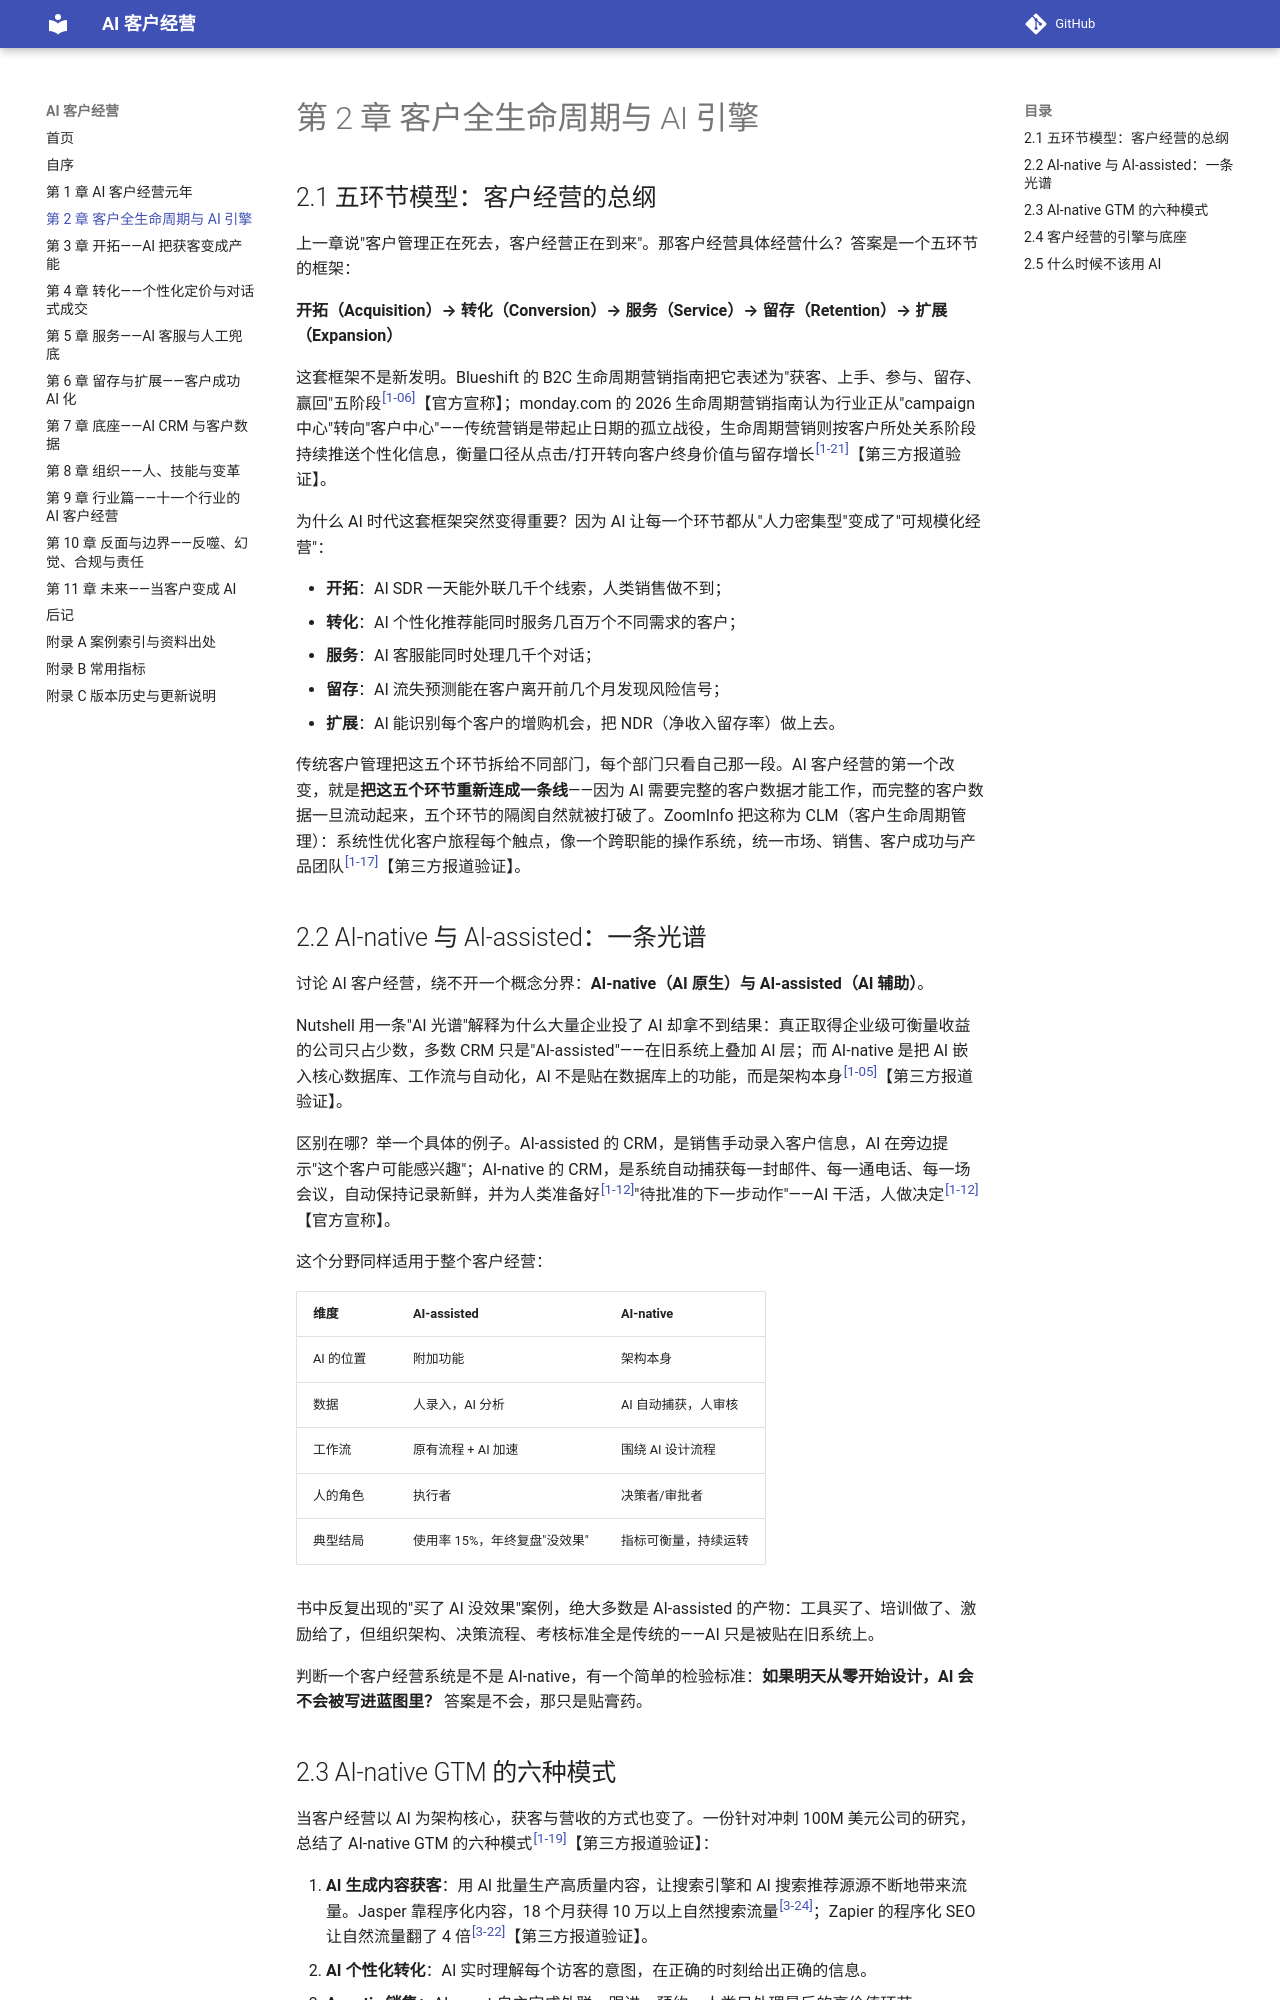

repository: Jweokk/ai-customer-growth-book · page: 02-第2章-客户全生命周期与AI引擎/index.html · generator: mkdocs

# 第 2 章 客户全生命周期与 AI 引擎

## 2.1 五环节模型：客户经营的总纲

上一章说"客户管理正在死去，客户经营正在到来"。那客户经营具体经营什么？答案是一个五环节的框架：

**开拓（Acquisition）→ 转化（Conversion）→ 服务（Service）→ 留存（Retention）→ 扩展（Expansion）**

这套框架不是新发明。Blueshift 的 B2C 生命周期营销指南把它表述为"获客、上手、参与、留存、赢回"五阶段<sup><a href="12-附录A-案例索引与资料出处.md#1-06">[1-06]</a></sup>【官方宣称】；monday.com 的 2026 生命周期营销指南认为行业正从"campaign 中心"转向"客户中心"——传统营销是带起止日期的孤立战役，生命周期营销则按客户所处关系阶段持续推送个性化信息，衡量口径从点击/打开转向客户终身价值与留存增长<sup><a href="12-附录A-案例索引与资料出处.md#1-21">[1-21]</a></sup>【第三方报道验证】。

为什么 AI 时代这套框架突然变得重要？因为 AI 让每一个环节都从"人力密集型"变成了"可规模化经营"：

- **开拓**：AI SDR 一天能外联几千个线索，人类销售做不到；
- **转化**：AI 个性化推荐能同时服务几百万个不同需求的客户；
- **服务**：AI 客服能同时处理几千个对话；
- **留存**：AI 流失预测能在客户离开前几个月发现风险信号；
- **扩展**：AI 能识别每个客户的增购机会，把 NDR（净收入留存率）做上去。

传统客户管理把这五个环节拆给不同部门，每个部门只看自己那一段。AI 客户经营的第一个改变，就是**把这五个环节重新连成一条线**——因为 AI 需要完整的客户数据才能工作，而完整的客户数据一旦流动起来，五个环节的隔阂自然就被打破了。ZoomInfo 把这称为 CLM（客户生命周期管理）：系统性优化客户旅程每个触点，像一个跨职能的操作系统，统一市场、销售、客户成功与产品团队<sup><a href="12-附录A-案例索引与资料出处.md#1-17">[1-17]</a></sup>【第三方报道验证】。

## 2.2 AI-native 与 AI-assisted：一条光谱

讨论 AI 客户经营，绕不开一个概念分界：**AI-native（AI 原生）与 AI-assisted（AI 辅助）**。

Nutshell 用一条"AI 光谱"解释为什么大量企业投了 AI 却拿不到结果：真正取得企业级可衡量收益的公司只占少数，多数 CRM 只是"AI-assisted"——在旧系统上叠加 AI 层；而 AI-native 是把 AI 嵌入核心数据库、工作流与自动化，AI 不是贴在数据库上的功能，而是架构本身<sup><a href="12-附录A-案例索引与资料出处.md#1-05">[1-05]</a></sup>【第三方报道验证】。

区别在哪？举一个具体的例子。AI-assisted 的 CRM，是销售手动录入客户信息，AI 在旁边提示"这个客户可能感兴趣"；AI-native 的 CRM，是系统自动捕获每一封邮件、每一通电话、每一场会议，自动保持记录新鲜，并为人类准备好<sup><a href="12-附录A-案例索引与资料出处.md#1-12">[1-12]</a></sup>"待批准的下一步动作"——AI 干活，人做决定<sup><a href="12-附录A-案例索引与资料出处.md#1-12">[1-12]</a></sup>【官方宣称】。

这个分野同样适用于整个客户经营：

| 维度 | AI-assisted | AI-native |
|---|---|---|
| AI 的位置 | 附加功能 | 架构本身 |
| 数据 | 人录入，AI 分析 | AI 自动捕获，人审核 |
| 工作流 | 原有流程 + AI 加速 | 围绕 AI 设计流程 |
| 人的角色 | 执行者 | 决策者/审批者 |
| 典型结局 | 使用率 15%，年终复盘"没效果" | 指标可衡量，持续运转 |

书中反复出现的"买了 AI 没效果"案例，绝大多数是 AI-assisted 的产物：工具买了、培训做了、激励给了，但组织架构、决策流程、考核标准全是传统的——AI 只是被贴在旧系统上。

判断一个客户经营系统是不是 AI-native，有一个简单的检验标准：**如果明天从零开始设计，AI 会不会被写进蓝图里？** 答案是不会，那只是贴膏药。
